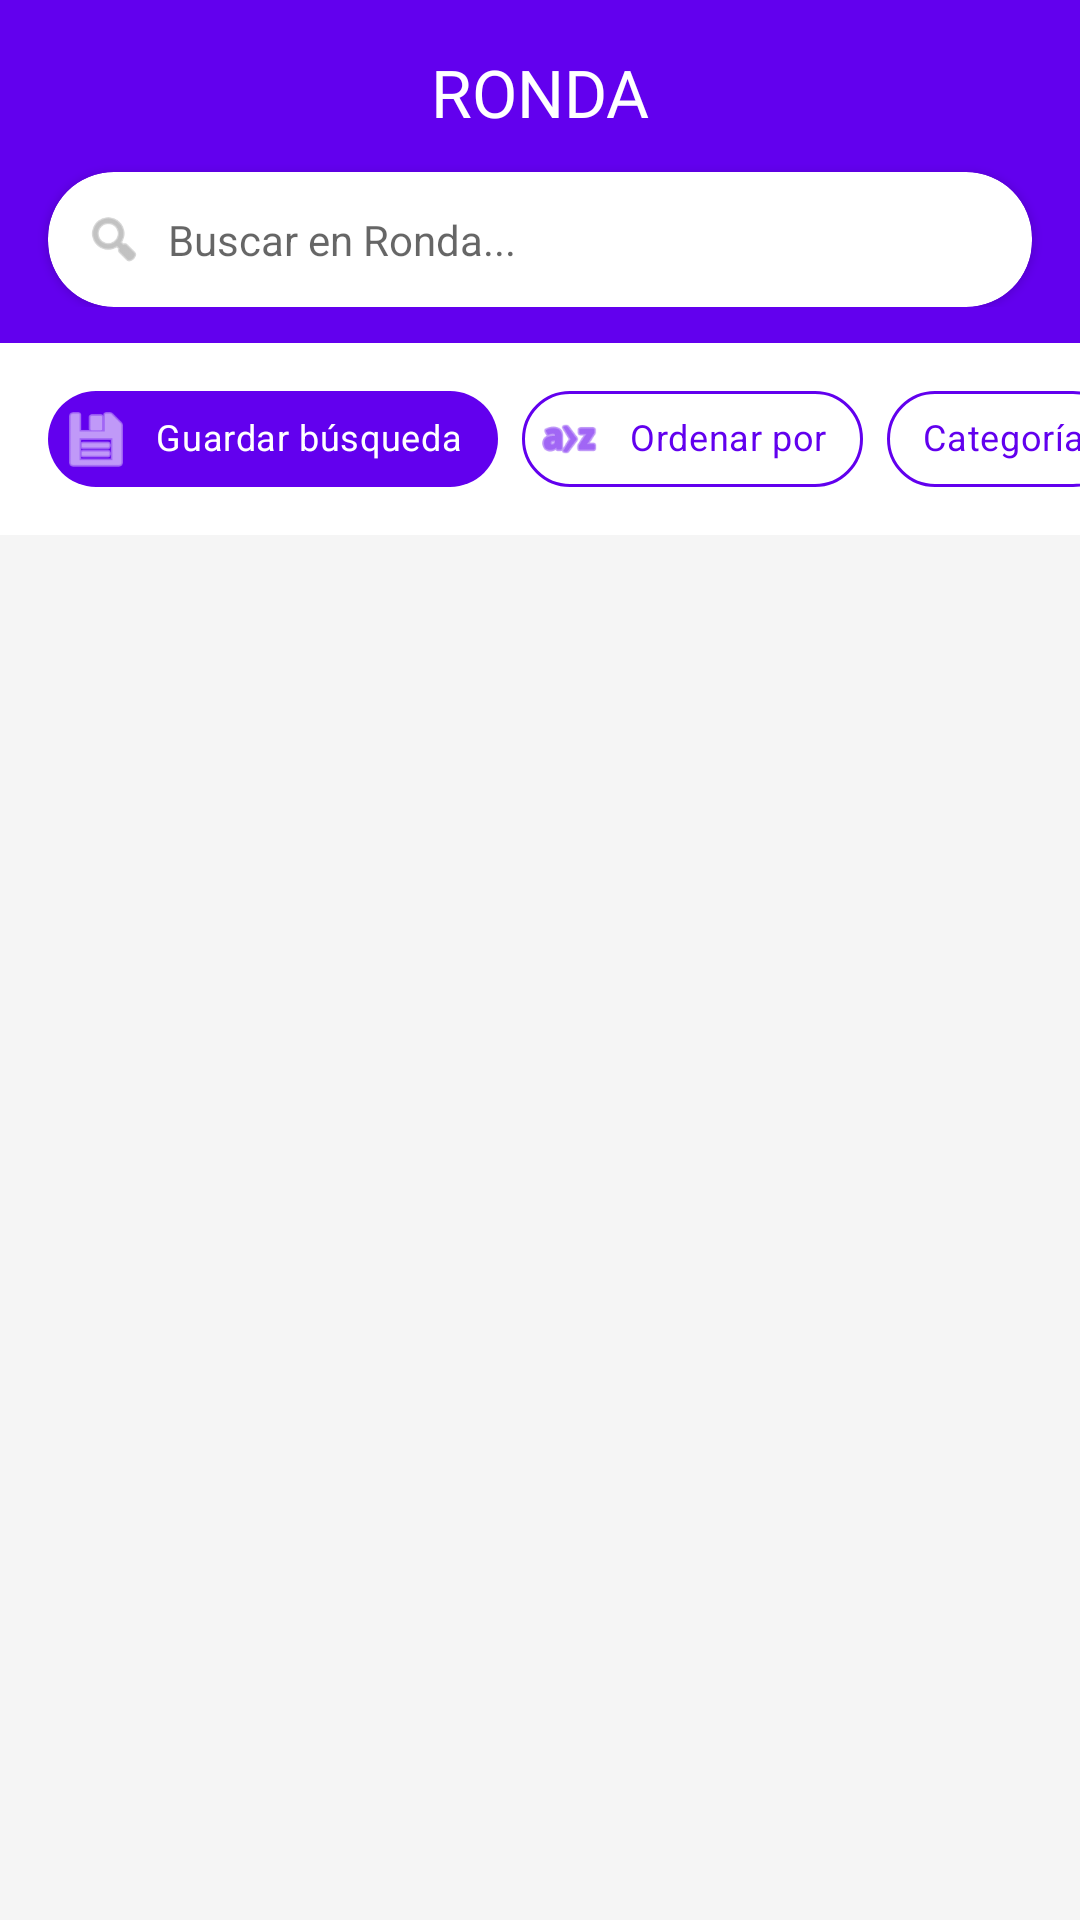

This screen was rendered from an Android layout file. Write that file and the resources it references.
<!-- AndroidManifest.xml: application theme Theme.TPRondaGrupo2 -->
<!-- res/layout/fragment_home.xml -->
<?xml version="1.0" encoding="utf-8"?>
<androidx.coordinatorlayout.widget.CoordinatorLayout xmlns:android="http://schemas.android.com/apk/res/android"
    xmlns:app="http://schemas.android.com/apk/res-auto"
    android:layout_width="match_parent"
    android:layout_height="match_parent"
    android:background="?android:attr/colorBackground">

    <com.google.android.material.appbar.AppBarLayout
        android:layout_width="match_parent"
        android:layout_height="wrap_content"
        android:background="@android:color/transparent"
        app:elevation="0dp">

        <LinearLayout
            android:layout_width="match_parent"
            android:layout_height="wrap_content"
            android:orientation="vertical"
            android:paddingBottom="12dp"
            android:background="?attr/colorPrimary">

            <TextView
                android:layout_width="match_parent"
                android:layout_height="wrap_content"
                android:layout_marginTop="16dp"
                android:layout_marginBottom="12dp"
                android:gravity="center"
                android:text="RONDA"
                android:textColor="@color/white"
                android:textSize="22sp"
                android:fontFamily="@font/montserrat_semibold" />

            <com.google.android.material.card.MaterialCardView
                android:layout_width="match_parent"
                android:layout_height="45dp"
                android:layout_marginHorizontal="16dp"
                app:cardCornerRadius="22dp"
                app:cardElevation="2dp">

                <LinearLayout
                    android:layout_width="match_parent"
                    android:layout_height="match_parent"
                    android:gravity="center_vertical"
                    android:orientation="horizontal"
                    android:paddingHorizontal="12dp">

                    <ImageView
                        android:layout_width="20dp"
                        android:layout_height="20dp"
                        android:src="@android:drawable/ic_menu_search"
                        app:tint="#999999" />

                    <EditText
                        android:id="@+id/etSearch"
                        android:layout_width="match_parent"
                        android:layout_height="match_parent"
                        android:layout_marginStart="8dp"
                        android:background="@android:color/transparent"
                        android:hint="Buscar en Ronda..."
                        android:imeOptions="actionSearch"
                        android:inputType="text"
                        android:textSize="14sp"
                        android:importantForAutofill="no" />
                </LinearLayout>
            </com.google.android.material.card.MaterialCardView>
        </LinearLayout>

        <HorizontalScrollView
            android:layout_width="match_parent"
            android:layout_height="wrap_content"
            android:background="?attr/colorSurface"
            android:paddingVertical="8dp"
            android:scrollbars="none">

            <com.google.android.material.chip.ChipGroup
                android:layout_width="wrap_content"
                android:layout_height="wrap_content"
                android:paddingHorizontal="16dp"
                app:singleLine="true">

                <com.google.android.material.chip.Chip
                    android:id="@+id/chipSaveSearch"
                    style="@style/Widget.MaterialComponents.Chip.Action"
                    android:layout_width="wrap_content"
                    android:layout_height="wrap_content"
                    android:text="@string/guardar_busqueda"
                    android:textColor="@color/white"
                    android:textSize="12sp"
                    app:chipBackgroundColor="?attr/colorPrimary"
                    app:chipIcon="@android:drawable/ic_menu_save"
                    app:chipIconTint="@color/white" />

                <com.google.android.material.chip.Chip
                    android:id="@+id/chipSort"
                    style="@style/Widget.MaterialComponents.Chip.Action"
                    android:layout_width="wrap_content"
                    android:layout_height="wrap_content"
                    android:text="Ordenar por"
                    android:textColor="?attr/colorPrimary"
                    android:textSize="12sp"
                    app:chipBackgroundColor="?attr/colorSurface"
                    app:chipIcon="@android:drawable/ic_menu_sort_alphabetically"
                    app:chipIconTint="?attr/colorPrimary"
                    app:chipStrokeColor="?attr/colorPrimary"
                    app:chipStrokeWidth="1dp" />

                <com.google.android.material.chip.Chip
                    android:id="@+id/chipFilterCategory"
                    style="@style/Widget.MaterialComponents.Chip.Action"
                    android:layout_width="wrap_content"
                    android:layout_height="wrap_content"
                    android:text="Categoría"
                    android:textColor="?attr/colorPrimary"
                    android:textSize="12sp"
                    app:chipBackgroundColor="?attr/colorSurface"
                    app:chipIconTint="?attr/colorPrimary"
                    app:chipStrokeColor="?attr/colorPrimary"
                    app:chipStrokeWidth="1dp" />

                <com.google.android.material.chip.Chip
                    android:id="@+id/chipFilterPrice"
                    style="@style/Widget.MaterialComponents.Chip.Action"
                    android:layout_width="wrap_content"
                    android:layout_height="wrap_content"
                    android:text="Precio"
                    android:textColor="?attr/colorPrimary"
                    android:textSize="12sp"
                    app:chipBackgroundColor="?attr/colorSurface"
                    app:chipIconTint="?attr/colorPrimary"
                    app:chipStrokeColor="?attr/colorPrimary"
                    app:chipStrokeWidth="1dp" />

                <com.google.android.material.chip.Chip
                    android:id="@+id/chipFilterCondition"
                    style="@style/Widget.MaterialComponents.Chip.Action"
                    android:layout_width="wrap_content"
                    android:layout_height="wrap_content"
                    android:text="Estado"
                    android:textColor="?attr/colorPrimary"
                    android:textSize="12sp"
                    app:chipBackgroundColor="?attr/colorSurface"
                    app:chipIconTint="?attr/colorPrimary"
                    app:chipStrokeColor="?attr/colorPrimary"
                    app:chipStrokeWidth="1dp" />

                <com.google.android.material.chip.Chip
                    android:id="@+id/chipFilterLocation"
                    style="@style/Widget.MaterialComponents.Chip.Action"
                    android:layout_width="wrap_content"
                    android:layout_height="wrap_content"
                    android:text="Zona"
                    android:textColor="?attr/colorPrimary"
                    android:textSize="12sp"
                    app:chipBackgroundColor="?attr/colorSurface"
                    app:chipIconTint="?attr/colorPrimary"
                    app:chipStrokeColor="?attr/colorPrimary"
                    app:chipStrokeWidth="1dp" />

            </com.google.android.material.chip.ChipGroup>
        </HorizontalScrollView>

        
        <TextView
            android:id="@+id/tvOfflineBanner"
            android:layout_width="match_parent"
            android:layout_height="wrap_content"
            android:background="#FFF3E0"
            android:padding="8dp"
            android:text="Sin conexión. Mostrando últimos datos vistos."
            android:textColor="#E65100"
            android:textSize="12sp"
            android:gravity="center"
            android:visibility="gone" />
    </com.google.android.material.appbar.AppBarLayout>

    <androidx.recyclerview.widget.RecyclerView
        android:id="@+id/rvPublications"
        android:layout_width="match_parent"
        android:layout_height="match_parent"
        android:paddingHorizontal="10dp"
        android:paddingTop="8dp"
        android:clipToPadding="false"
        app:layout_behavior="@string/appbar_scrolling_view_behavior" />

</androidx.coordinatorlayout.widget.CoordinatorLayout>
<!-- resources referenced by this layout -->
<resources>
  <color name="white">#FFFFFFFF</color>
  <string name="guardar_busqueda">Guardar búsqueda</string>
  <style name="Theme.TPRondaGrupo2" parent="Theme.MaterialComponents.DayNight.NoActionBar">
          
          <item name="colorPrimary">@color/purple_500</item>
          <item name="colorPrimaryVariant">@color/purple_700</item>
          <item name="colorOnPrimary">@color/white</item>
          
          <item name="colorSecondary">@color/teal_200</item>
          <item name="colorSecondaryVariant">@color/teal_700</item>
          <item name="colorOnSecondary">@color/black</item>
          
          <item name="android:statusBarColor">?attr/colorPrimaryVariant</item>
          
          <item name="colorSurface">@color/white</item>
          <item name="colorOnSurface">@color/black</item>
          <item name="android:colorBackground">#F5F5F5</item>
          <item name="colorOnBackground">@color/black</item>
          <item name="android:windowBackground">?android:attr/colorBackground</item>
      </style>
  <color name="purple_500">#FF6200EE</color>
  <color name="purple_700">#FF3700B3</color>
  <color name="teal_200">#FF03DAC5</color>
  <color name="teal_700">#FF018786</color>
  <color name="black">#FF000000</color>
</resources>
